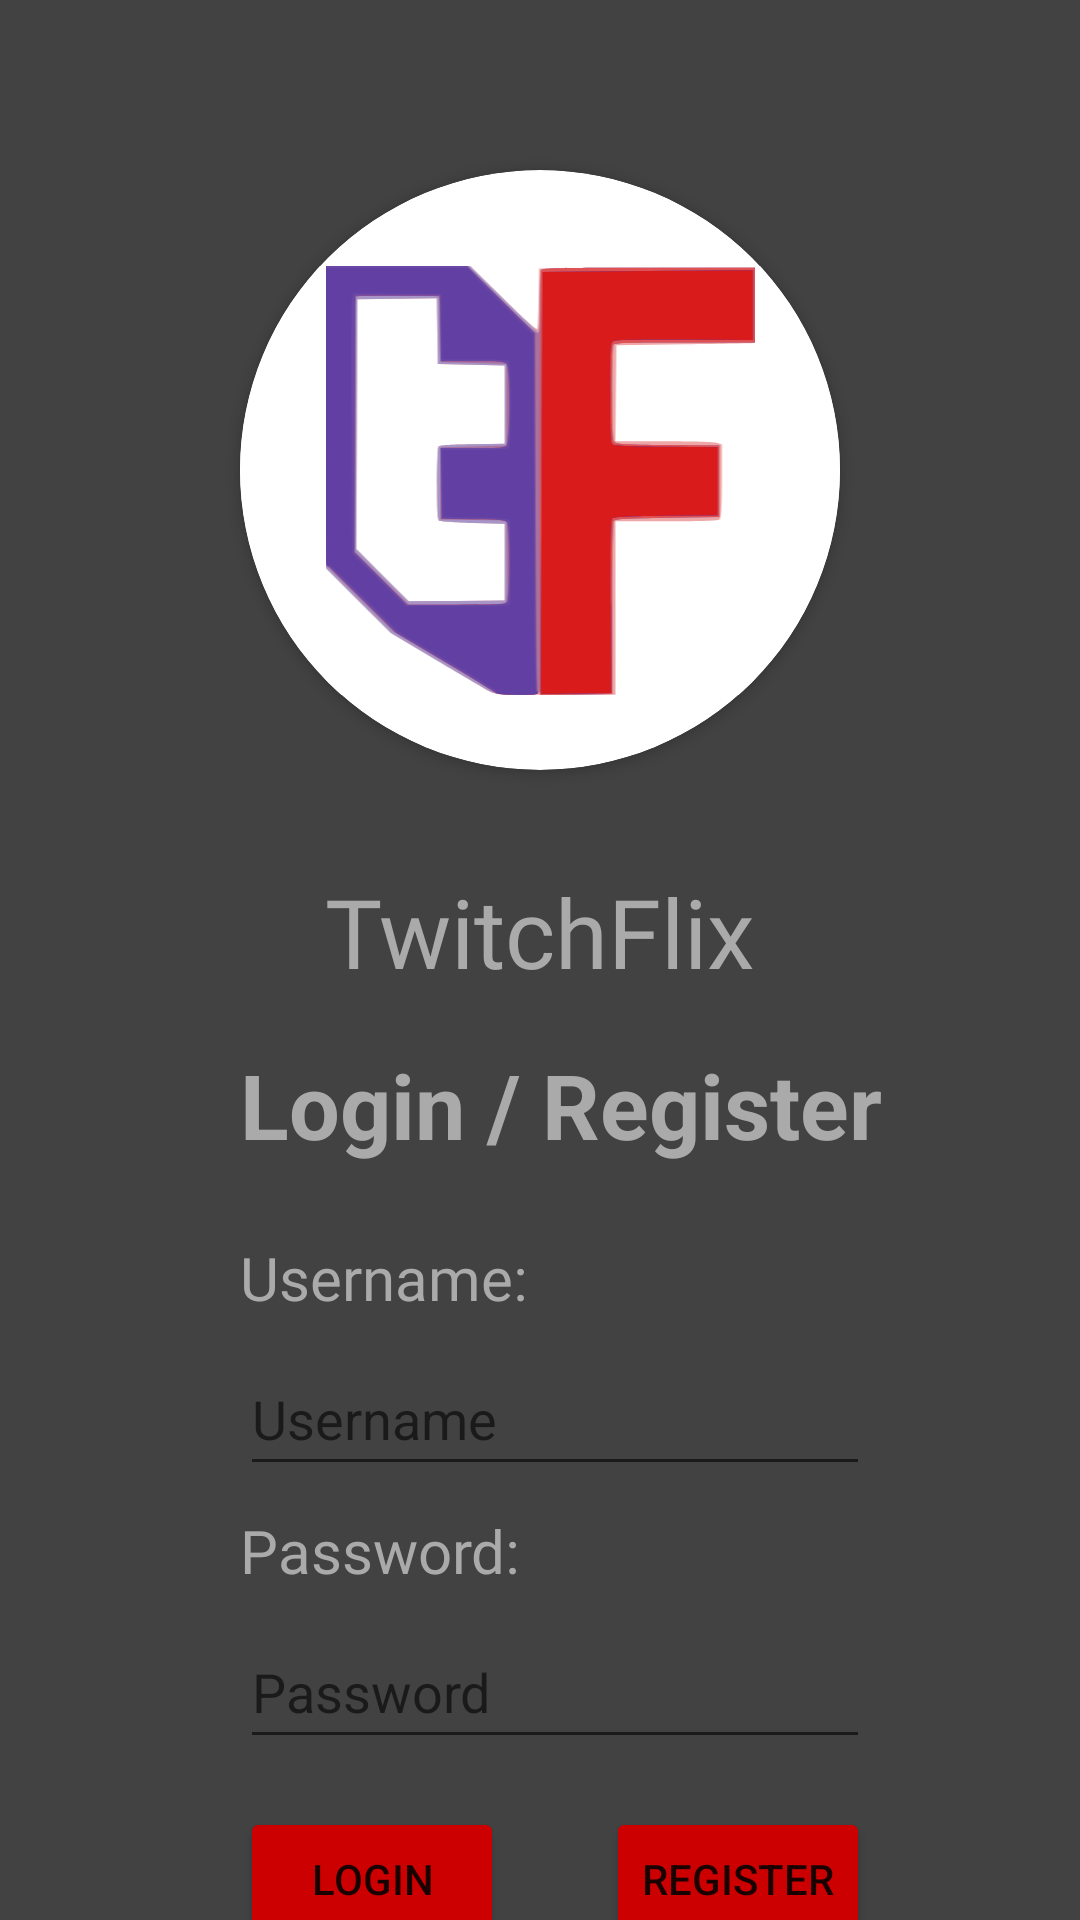

The Android layout XML behind this screen, and the referenced resources:
<!-- AndroidManifest.xml: application theme Theme.TwitchFlix -->
<!-- res/layout/activity_main.xml -->
<?xml version="1.0" encoding="utf-8"?>
<androidx.constraintlayout.widget.ConstraintLayout xmlns:android="http://schemas.android.com/apk/res/android"
    xmlns:app="http://schemas.android.com/apk/res-auto"
    xmlns:tools="http://schemas.android.com/tools"
    android:layout_width="match_parent"
    android:layout_height="match_parent"
    android:contentDescription="AppLogo"
    tools:context=".MainActivity">

    <TextView
        android:id="@+id/txt_app_id"
        style="@android:style/Widget.Material.TextView.SpinnerItem"
        android:layout_width="0dp"
        android:layout_height="wrap_content"
        android:layout_marginBottom="16dp"
        android:fontFamily="@font/alfa_slab_one"
        android:text="TwitchFlix"
        android:textAlignment="center"
        android:textColor="@android:color/darker_gray"
        android:textSize="32sp"
        app:layout_constraintBottom_toTopOf="@+id/txt_login_register"
        app:layout_constraintEnd_toEndOf="parent"
        app:layout_constraintHorizontal_bias="0.0"
        app:layout_constraintStart_toStartOf="parent" />

    <androidx.cardview.widget.CardView
        android:id="@+id/card_iconMenu"
        android:layout_width="200dp"
        android:layout_height="200dp"
        android:layout_marginStart="128dp"
        android:layout_marginTop="32dp"
        android:layout_marginEnd="128dp"
        android:layout_marginBottom="8dp"
        app:cardCornerRadius="100dp"
        app:layout_constraintBottom_toTopOf="@+id/txt_app_id"
        app:layout_constraintEnd_toEndOf="parent"
        app:layout_constraintStart_toStartOf="parent"
        app:layout_constraintTop_toTopOf="parent">

        <ImageView
            android:id="@+id/img_iconMenu"
            android:layout_width="match_parent"
            android:layout_height="143dp"
            android:layout_marginTop="32dp"
            android:layout_marginBottom="8dp"
            android:background="@color/white"
            android:contentDescription="App icon"
            app:srcCompat="@drawable/ic_iconsmall" />
    </androidx.cardview.widget.CardView>

    <androidx.constraintlayout.widget.Guideline
        android:id="@+id/guideline2"
        android:layout_width="wrap_content"
        android:layout_height="wrap_content"
        android:orientation="vertical"
        app:layout_constraintGuide_begin="64dp" />

    <TextView
        android:id="@+id/txt_username"
        android:layout_width="wrap_content"
        android:layout_height="wrap_content"
        android:layout_marginStart="16dp"
        android:layout_marginTop="24dp"
        android:fontFamily="@font/b612_mono"
        android:text="Username:"
        android:textColor="@android:color/darker_gray"
        android:textSize="20sp"
        app:layout_constraintStart_toStartOf="@+id/guideline2"
        app:layout_constraintTop_toBottomOf="@+id/txt_login_register" />

    <EditText
        android:id="@+id/txt_usernameValue"
        android:layout_width="wrap_content"
        android:layout_height="wrap_content"
        android:layout_marginStart="16dp"
        android:layout_marginTop="8dp"
        android:ems="10"
        android:hint="Username"
        android:inputType="textPersonName"
        android:minHeight="48dp"
        android:textColor="@android:color/darker_gray"
        app:layout_constraintStart_toStartOf="@+id/guideline2"
        app:layout_constraintTop_toBottomOf="@+id/txt_username" />

    <EditText
        android:id="@+id/txt_passwordValue"
        android:layout_width="wrap_content"
        android:layout_height="wrap_content"
        android:layout_marginStart="16dp"
        android:layout_marginTop="8dp"
        android:ems="10"
        android:hint="Password"
        android:inputType="textPassword"
        android:minHeight="48dp"
        app:layout_constraintStart_toStartOf="@+id/guideline2"
        app:layout_constraintTop_toBottomOf="@+id/txt_password" />

    <TextView
        android:id="@+id/txt_password"
        android:layout_width="wrap_content"
        android:layout_height="wrap_content"
        android:layout_marginStart="16dp"
        android:layout_marginTop="8dp"
        android:fontFamily="@font/b612_mono"
        android:text="Password: "
        android:textColor="@android:color/darker_gray"
        android:textSize="20sp"
        app:layout_constraintStart_toStartOf="@+id/guideline2"
        app:layout_constraintTop_toBottomOf="@+id/txt_usernameValue" />

    <androidx.constraintlayout.widget.Guideline
        android:id="@+id/guideline4"
        android:layout_width="wrap_content"
        android:layout_height="wrap_content"
        android:orientation="horizontal"
        app:layout_constraintGuide_begin="340dp" />

    <TextView
        android:id="@+id/txt_login_register"
        android:layout_width="wrap_content"
        android:layout_height="wrap_content"
        android:layout_marginStart="16dp"
        android:layout_marginTop="8dp"
        android:text="Login / Register"
        android:textColor="@android:color/darker_gray"
        android:textSize="30sp"
        android:textStyle="bold"
        app:layout_constraintStart_toStartOf="@+id/guideline2"
        app:layout_constraintTop_toTopOf="@+id/guideline4" />

    <Button
        android:id="@+id/btn_login"
        android:layout_width="wrap_content"
        android:layout_height="wrap_content"
        android:layout_marginStart="16dp"
        android:layout_marginTop="16dp"
        android:backgroundTint="@android:color/holo_red_dark"
        android:text="Login"
        app:layout_constraintStart_toStartOf="@+id/guideline2"
        app:layout_constraintTop_toBottomOf="@+id/txt_passwordValue" />

    <Button
        android:id="@+id/btn_register"
        android:layout_width="wrap_content"
        android:layout_height="wrap_content"
        android:layout_marginTop="16dp"
        android:backgroundTint="@android:color/holo_red_dark"
        android:text="Register"
        app:layout_constraintEnd_toStartOf="@+id/guideline5"
        app:layout_constraintTop_toBottomOf="@+id/txt_passwordValue" />

    <androidx.constraintlayout.widget.Guideline
        android:id="@+id/guideline5"
        android:layout_width="wrap_content"
        android:layout_height="wrap_content"
        android:orientation="vertical"
        app:layout_constraintGuide_begin="290dp" />

</androidx.constraintlayout.widget.ConstraintLayout>
<!-- resources referenced by this layout -->
<resources>
  <!-- drawable ic_iconsmall: vector/xml drawable (drawable, 8076 chars, omitted) -->
  <style name="Theme.TwitchFlix" parent="Theme.MaterialComponents.DayNight.NoActionBar">
          
          <item name="colorPrimary">@color/purple_500</item>
          <item name="colorPrimaryVariant">@color/purple_700</item>
          <item name="colorOnPrimary">@color/white</item>
          
          <item name="colorSecondary">@color/teal_200</item>
          <item name="colorSecondaryVariant">@color/teal_700</item>
          <item name="colorOnSecondary">@color/black</item>
          
          <item name="android:statusBarColor" tools:targetApi="l">?attr/colorPrimaryVariant</item>
          
          <item name="android:windowBackground">@color/cardview_dark_background</item>
      </style>
  <!-- not gathered from this repository: default colours our renderer supplied (Android Studio template values) -->
  <color name="purple_500">#FF6200EE</color>
  <color name="purple_700">#FF3700B3</color>
  <color name="teal_200">#FF03DAC5</color>
  <color name="teal_700">#FF018786</color>
  <color name="black">#FF000000</color>
  <color name="white">#FFFFFFFF</color>
</resources>
